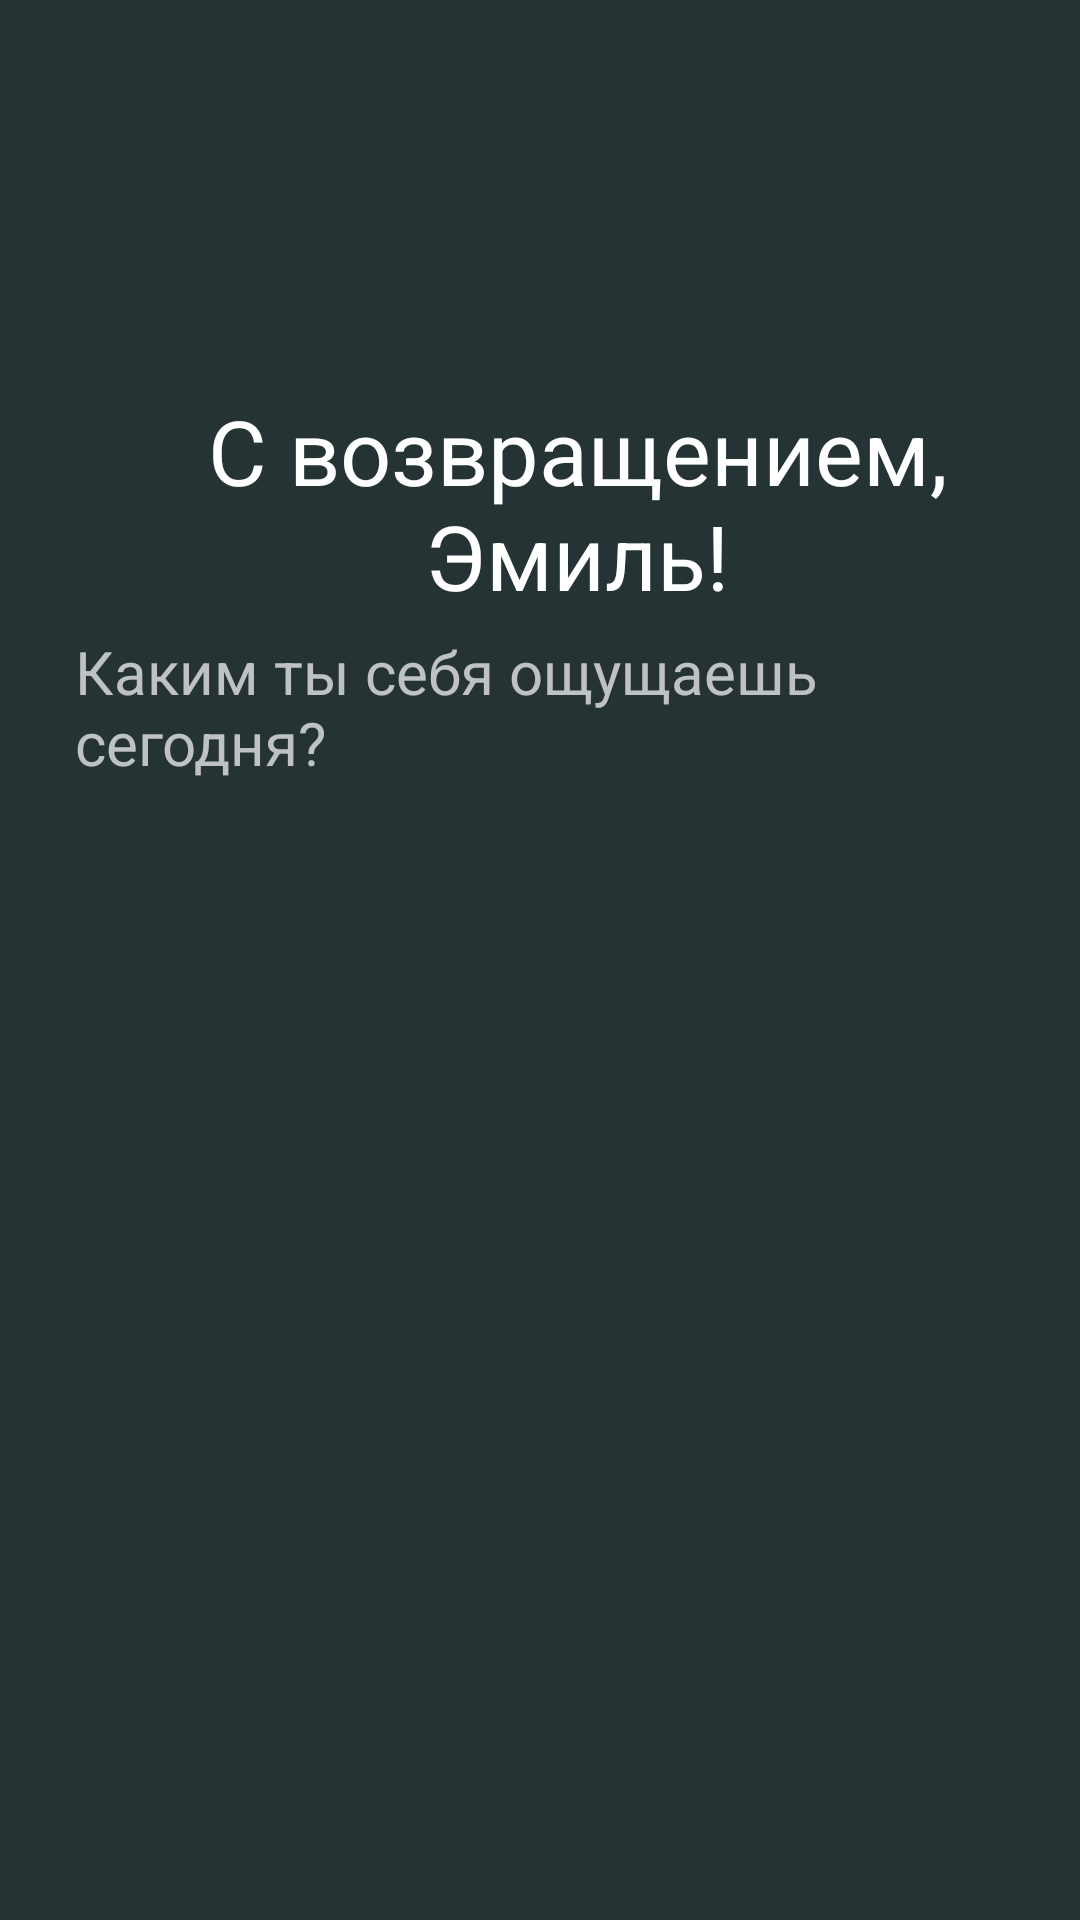

This screen was rendered from an Android layout file. Write that file and the resources it references.
<!-- AndroidManifest.xml: application theme Theme.Practice13 -->
<!-- res/layout/fragment_home.xml -->
<?xml version="1.0" encoding="utf-8"?>
<androidx.constraintlayout.widget.ConstraintLayout xmlns:android="http://schemas.android.com/apk/res/android"
    xmlns:app="http://schemas.android.com/apk/res-auto"
    xmlns:tools="http://schemas.android.com/tools"
    android:layout_width="match_parent"
    android:layout_height="match_parent"
    android:background="@color/quterspace"
    tools:context=".ui.home.HomeFragment">

    <ImageView
        android:id="@+id/imageView3"
        android:layout_width="50dp"
        android:layout_height="50dp"
        android:layout_marginTop="50dp"
        android:src="@drawable/logo"
        app:layout_constraintEnd_toEndOf="parent"
        app:layout_constraintStart_toStartOf="parent"
        app:layout_constraintTop_toTopOf="parent" />

    <TextView
        android:id="@+id/welcome_back_text"
        android:layout_width="match_parent"
        android:layout_height="wrap_content"
        android:layout_marginStart="25dp"
        android:layout_marginTop="30dp"
        android:text="С возвращением, Эмиль!"
        android:textAlignment="center"
        android:textColor="@color/white"
        android:textSize="30sp"
        app:layout_constraintStart_toStartOf="parent"
        app:layout_constraintTop_toBottomOf="@id/imageView3" />

    <TextView
        android:id="@+id/how"
        android:layout_width="match_parent"
        android:layout_height="wrap_content"
        android:layout_marginStart="25dp"
        android:layout_marginTop="5dp"
        android:layout_marginEnd="25dp"
        android:text="Каким ты себя ощущаешь сегодня?"
        android:textColor="@color/gray"
        android:textSize="20sp"
        android:autoSizeMinTextSize="15sp"
        app:layout_constraintEnd_toEndOf="parent"
        app:layout_constraintStart_toStartOf="parent"
        app:layout_constraintTop_toBottomOf="@id/welcome_back_text" />

    <androidx.recyclerview.widget.RecyclerView
        android:id="@+id/feel_rec"
        android:layout_width="match_parent"
        android:layout_height="100dp"
        android:orientation="horizontal"
        android:layout_marginTop="20dp"
        app:layoutManager="androidx.recyclerview.widget.LinearLayoutManager"
        app:layout_constraintTop_toBottomOf="@id/how"
        android:layout_marginStart="25dp"
        app:layout_constraintStart_toStartOf="parent"
        />

    <androidx.recyclerview.widget.RecyclerView
        android:id="@+id/state_Rec"
        android:layout_width="match_parent"
        android:layout_height="0dp"
        android:orientation="vertical"
        android:layout_marginTop="20dp"
        android:layout_marginStart="25dp"
        android:layout_marginEnd="25dp"
        app:layoutManager="androidx.recyclerview.widget.LinearLayoutManager"
        app:layout_constraintBottom_toBottomOf="parent"
        app:layout_constraintEnd_toEndOf="parent"
        app:layout_constraintStart_toStartOf="parent"
        app:layout_constraintTop_toBottomOf="@id/feel_rec" />



</androidx.constraintlayout.widget.ConstraintLayout>
<!-- resources referenced by this layout -->
<resources>
  <color name="gray">#BEC2C2</color>
  <color name="quterspace">#253334</color>
  <color name="white">#FFFFFFFF</color>
</resources>
